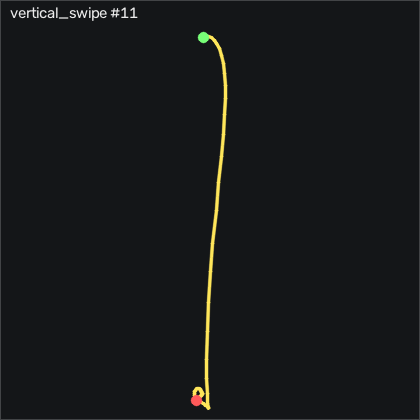

Source data for this figure (header and first rows):
t_s, ax, ay, az, gx, gy, gz, seq
0.00000, -0.763, -0.05600, 0.732, 0.1356, 4.662, 1.88, 6271
0.01000, -0.779, -0.05300, 0.725, 0.8676, 3.046, 0.9346, 6272
0.02000, -0.766, -0.04200, 0.725, 1.478, 0.9117, -0.4374, 6273
0.03000, -0.732, -0.03700, 0.733, 1.447, -1.131, -0.7724, 6274
0.04000, -0.692, -0.04200, 0.728, 1.051, -1.527, -0.7124, 6275
0.05000, -0.66, -0.04800, 0.737, 0.9286, -1.558, -0.6814, 6276
0.06000, -0.651, -0.04600, 0.723, 1.478, -0.5823, -0.5294, 6277
0.07000, -0.665, -0.04800, 0.713, 2.027, 0.7897, -1.413, 6278
0.08000, -0.683, -0.07300, 0.69, 2.85, -0.00330, -4.218, 6279
0.09000, -0.617, -0.08900, 0.667, 4.1, -3.113, -7.846, 6280
0.1, -0.442, -0.171, 0.652, 3.856, -5.857, -10.5, 6281
0.11, -0.293, -0.346, 0.681, 4.801, -9.271, -13.39, 6282
0.121, -0.07600, -0.421, 0.721, 11.26, -12.29, -9.553, 6283
0.13, 0.103, -0.401, 0.681, 20.75, 0.4847, -3.821, 6284
0.14, 0.229, -0.331, 0.662, 32.42, 13.08, -6.474, 6285
0.15, 0.453, -0.247, 0.66, 43.28, 18.01, -5.955, 6286
0.161, 0.636, -0.02500, 0.586, 49.47, 43.38, 5.874, 6287
0.17, 0.781, 0.156, 0.521, 50.38, 70.24, 15.57, 6288
0.18, 0.861, 0.366, 0.465, 49.28, 91.76, 20.6, 6289
0.19, 0.898, 0.526, 0.399, 42.48, 122.4, 24.59, 6290
0.2, 0.887, 0.609, 0.335, 33.06, 156.6, 17.64, 6291
0.21, 0.927, 0.65, 0.314, 24.13, 180, -3.059, 6292
0.22, 1.145, 0.621, 0.283, 13.46, 210.4, -27.82, 6293
0.23, 1.288, 0.568, 0.252, -0.4734, 250.8, -49.37, 6294
0.24, 1.266, 0.358, 0.179, -14.86, 295.1, -77.42, 6295
0.25, 1.092, 0.08200, -0.02000, -26.05, 351.2, -106.8, 6296
0.26, 0.855, -0.257, -0.386, -36.14, 415, -122.2, 6297
0.27, 0.499, -0.517, -0.819, -43.8, 471.5, -126, 6298
0.28, 0.03600, -0.764, -1.255, -50.32, 515.3, -115.7, 6299
0.291, -0.574, -0.967, -1.713, -53.64, 550.8, -89.71, 6300
0.3, -1.286, -1.023, -2.122, -48.46, 572.3, -54.68, 6301
0.31, -2.077, -0.809, -2.403, -38.03, 568.9, -14.31, 6302
0.32, -2.911, -0.503, -2.494, -25.2, 534.1, 20.54, 6303
0.331, -3.551, -0.201, -2.391, -11.11, 467, 31.79, 6304
0.34, -4, 0.03100, -2.258, 2.545, 382, 11.97, 6305
0.35, -4, 0.01200, -1.909, 9.74, 274.2, -32.39, 6306
0.36, -3.795, -0.256, -1.733, 12.42, 176.4, -64.46, 6307
0.37, -3.097, -0.146, -1.352, 14.31, 77.86, -58.27, 6308
0.38, -2.314, -0.04400, -1.043, 3.612, 13.44, -37.14, 6309
0.39, -1.749, -0.09100, -0.746, -17.24, -20.74, -13.21, 6310
0.4, -1.497, -0.183, -0.556, -34.19, -27.26, 9.075, 6311
0.41, -1.383, -0.232, -0.4, -42.85, -29.27, 27.52, 6312
0.42, -1.362, -0.274, -0.311, -44.5, -21.99, 32.4, 6313
0.43, -1.343, -0.338, -0.255, -41.33, -20.95, 26.91, 6314
0.44, -1.322, -0.413, -0.205, -34.83, -25.31, 20.05, 6315
0.45, -1.233, -0.453, -0.162, -25.6, -32.5, 15.9, 6316
0.461, -1.069, -0.431, -0.124, -13.49, -38.97, 11.3, 6317
0.47, -0.877, -0.392, -0.08900, -3.095, -42.02, 10.02, 6318
0.48, -0.751, -0.391, -0.08200, 5.533, -37.59, 13.59, 6319
0.49, -0.698, -0.245, -0.08300, 14.83, -30.06, 20.11, 6320
0.501, -0.67, -0.122, -0.11, 20.29, -21.16, 21.15, 6321
0.51, -0.646, -0.06900, -0.124, 20.41, -12.17, 19.62, 6322
0.52, -0.657, -0.04000, -0.187, 18.4, -1.009, 19.23, 6323
0.53, -0.689, 0.00300, -0.235, 15.14, 5.82, 23.43, 6324
0.54, -0.739, 0.05000, -0.272, 10.59, 12.07, 28.43, 6325
0.55, -0.784, 0.04200, -0.307, 7.271, 15.42, 26.79, 6326
0.56, -0.816, 0.04300, -0.352, 6.081, 17.86, 22.37, 6327
0.57, -0.839, 0.06400, -0.38, 6.234, 16.7, 16.18, 6328
0.58, -0.848, 0.07500, -0.386, 6.264, 13.99, 8.953, 6329
0.59, -0.864, 0.06400, -0.398, 5.167, 11.76, 2.947, 6330
... 23 more rows
